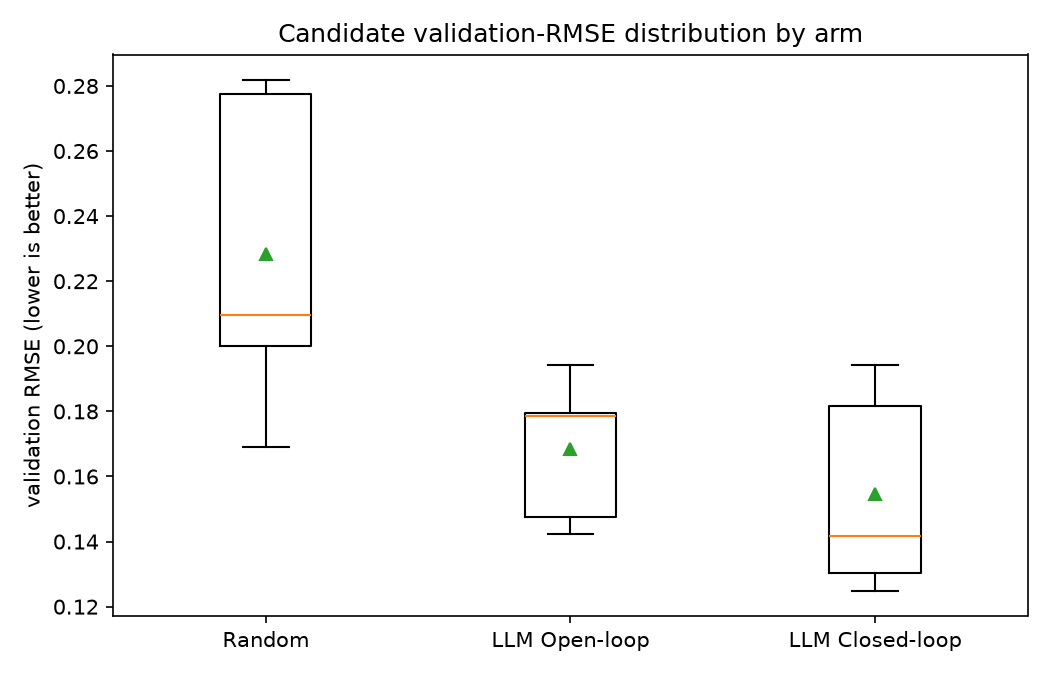

The table this chart was drawn from, first rows:
arm, val_rmse
random, 0.2818
random, 0.1691
random, 0.2005
random, 0.2795
random, 0.2096
random, 0.2769
random, 0.2097
random, 0.1987
llm_open_loop, 0.1817
llm_open_loop, 0.1475
llm_open_loop, 0.1423
llm_open_loop, 0.1942
llm_open_loop, 0.1471
llm_open_loop, 0.1786
llm_open_loop, 0.1786
llm_open_loop, 0.1786
llm_closed_loop, 0.1817
llm_closed_loop, 0.1417
llm_closed_loop, 0.1304
llm_closed_loop, 0.1249
llm_closed_loop, 0.1944
